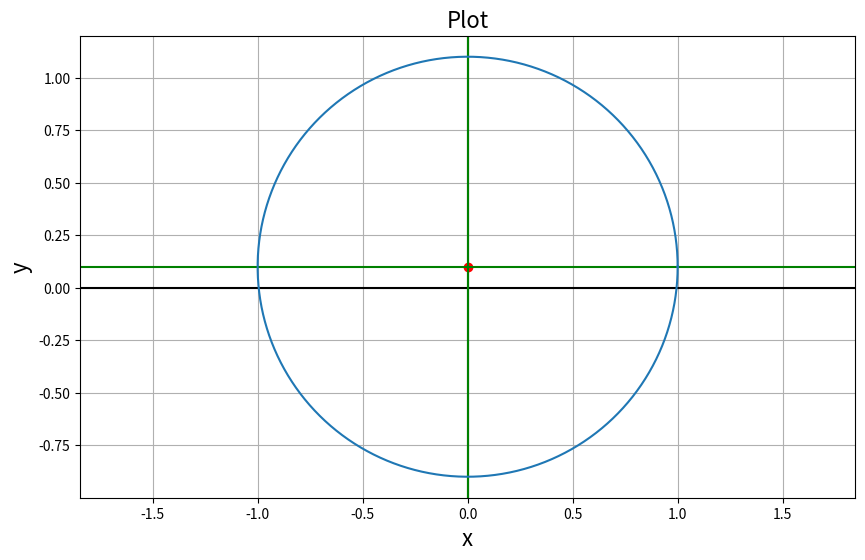

This figure's Python source:
# -*- coding: utf-8 -*-
"""
Created on Fri Feb  5 15:09:55 2021

[redacted]
"""

import numpy as np
import matplotlib.pyplot as plt

def theta_angle(x_prime, x_0_prime, y_prime, y_0_prime, z_prime, z_0_prime):
    '''
    Calculate the angle between the cone axial vector and the z_prime axis

    Parameters
    ----------
    x_prime, y_prime, z_prime : TYPE - float
        DESCRIPTION - x,y,z coordinate of the hit on the scattering detector in primed (global) coordinate system. z=0 by definition.
    x_0_prime, y_0_prime, z_0_prime : TYPE - float
        DESCRIPTION - x_0, y_0, z_0 coordinate of the hit on the absorbing detector in primed (global) coordinate system.

    Returns
    -------
    theta : float
        The angle between the cone axial vector and the z_prime axis (radians).

    '''
    theta = np.arccos((z_prime - z_0_prime)/np.sqrt((x_prime - x_0_prime)**2 + (y_prime - y_0_prime)**2 + (z_prime - z_0_prime)**2))
    return theta



def cone_vector(x_prime, x_0_prime, y_prime, y_0_prime, z_prime, z_0_prime):
    '''
    Returns cone axis vector as a list in primed axes.
    '''
    return [(x_prime-x_0_prime), (y_prime-y_0_prime), (z_prime-z_0_prime)]
    
def N(z):
    '''
    Calculate vector for the line of nodes, N.

    Parameters
    ----------
    z : TYPE - array-like
        DESCRIPTION - of the form [a, b, c] where a,b,c are the components of
    the cone axial vector in the primed coordinate system.
    z_prime : TYPE
        DESCRIPTION.

    Returns
    -------
    N vector of the form [i, j, k] where ijk are the components of the N vector
    in the primed coordinate frame.

    '''
    return [-z[1], z[0], 0]

def phi_angle(N):
    '''
    Calculate the angle, phi, between N and the x_prime axis.

    Parameters
    ----------
    N : TYPE - array-like 
        DESCRIPTION - line of nodes of the form [a, b, c] where a,b,c are the components of
    the vector in the primed coordinate system.

    Returns
    -------
    phi

    '''
    if N[0] == 0:
        return 0
    else:
        return np.arccos(N[0]/((N[0]**2 + N[1]**2)**0.5))

def dz(theta, phi, psi, z, z_prime, a):
    '''Calculate dz_prime/dpsi'''
    return -z**2*a*np.sin(psi)*np.sin(theta)/z_prime

def dpsi(ds, theta, phi, psi, z, z_prime, a):
    '''Calculate the dpsi increment for a given ds at a given psi for given angles.'''
    h = dz(theta, phi, psi, z, z_prime, a)
    
    c11 = np.cos(phi)*np.cos(theta)
    c12 = -np.sin(phi)
    c13 = np.cos(phi)*np.sin(theta)
    dx_psi = a*h*(c11*np.cos(psi) + c12*np.sin(psi) + c13) + a*z(-c11*np.sin(psi) + c12*np.cos(psi))
    
    c21 = np.sin(phi)*np.cos(theta)
    c22 = np.cos(phi)
    c23 = np.sin(phi)*np.sin(theta)
    dy_psi = a*h*(c21*np.cos(psi) + c22*np.sin(psi) + c23) + a*z(-c21*np.sin(psi) + c22*np.cos(psi))
    return ds/np.sqrt(dx_psi**2 + dy_psi**2)
     
def psi_calculator(ds, theta, phi, psi, z, z_prime, a, n, alpha):
    '''calculate list of psi values required to keep the point spacing at a fixed length, ds, along the curve'''
    psi = 0
    psi_list = [0]
    for i in range(n):
        d = dpsi(ds, theta, phi, psi, z, z_prime, a)
        psi += d
        if psi >= 2*np.pi:
            break
        else:
            psi_list.append(psi)
    
    return psi_list

def x_prime_y_prime_output(z_prime, theta, phi, alpha, steps, r1):
    a = np.tan(alpha)
    
    x_prime_vals = []
    y_prime_vals = []
    
    z_prime = z_prime - r1[2]
    for i in np.linspace(0, 2*np.pi, steps): #i is our psi variable
        
        z = z_prime/(-a*np.cos(i)*np.sin(theta) + np.cos(theta))

        y_prime = z*(a*np.cos(i)*np.cos(theta)*np.sin(phi)
            + a*np.sin(i)*np.cos(phi) + np.sin(theta)*np.sin(phi)) + r1[1]

        x_prime = z*(a*np.cos(i)*np.cos(phi)*np.cos(theta) - a*np.sin(i)*np.sin(phi) + 
                     np.cos(phi)*np.sin(theta)) + r1[0]
        
        y_prime_vals.append(y_prime)
    
        x_prime_vals.append(x_prime)
    
    return x_prime_vals, y_prime_vals

def plot_it(x, ys, r1, x_name='x', y_name='y', plot_title='Plot', individual_points=False):
    '''
    Plot many different ys versus the same x on the same axes, graph, and figure.
    
    ---------------------
    Parameters:
    ---------------------
    
    x : array_like
        The independent variable to be plotted on be x-axis.
    
    ys : array_like
        Array of dependent variables to be plotted on be y-axis, where each row of ys is an array
        of y-values to plot against x.
    
    x_name : string
        The name on the x-axis.
    
    y_name : string
        The name on the y-axis.
    
    plot_title : string
        The title on the graph.
        
    individual_points : Boolean, optional
        If True, will plot individual points as 'r.'. The default is False.
    
    --------------------
    Returns:
    --------------------
    
    figure : matplotlib.figure.Figure
        The plot.
    '''
    
    # Plot
    figure = plt.figure(figsize=(10,6))
    plt.axis('equal')
    plt.axhline(y=0, color='k')
    plt.axvline(x=0, color='k')
    plt.title(plot_title, fontsize=16)
    plt.xlabel(x_name, fontsize=16)
    plt.ylabel(y_name, fontsize=16)
    plt.plot(r1[0], r1[1], 'ro')
    plt.axhline(y=r1[1], color='g')
    plt.axvline(x=r1[0], color='g')
    for i, k in enumerate(ys):
        plt.plot(x, k)
        # Useful to plot individual points for mean duration against square.
        if individual_points:
            plt.plot(x, k, 'r.')
    plt.grid(True)
    plt.show()
    return figure


r1 = np.array([0, 0.1, 0])
r2 = np.array([0, 0.1, -1])
theta = theta_angle(r1[0], r2[0], r1[1], r2[1], r1[2], r2[2])
phi = phi_angle(N(cone_vector(r1[0], r2[0], r1[1], r2[1], r1[2], r2[2])))
# print(f'theta = {theta}, phi = {phi}')
x, y = x_prime_y_prime_output(1, theta, phi, alpha=np.pi/4, steps=180, r1=r1)
# print(x, y)
plot_it(x, ys=np.array([y]), r1=r1, individual_points=False)
# test change